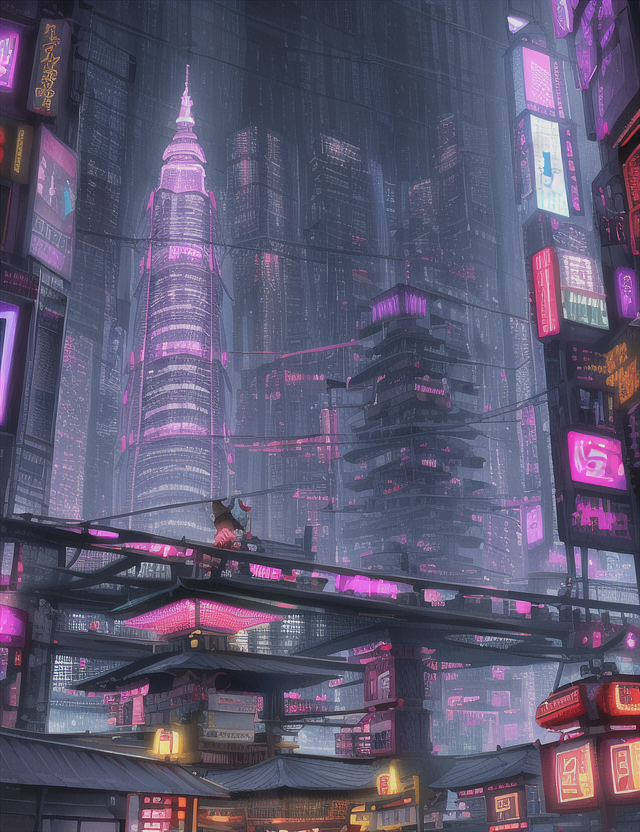
Generation parameters embedded in this image by AUTOMATIC1111 Stable Diffusion web UI or a fork of it (Forge, ...) (PNG 'parameters' text chunk):
pagoda, neon,skyscrapers, storm, cyberpunk,flying_car, cables, food_stands, spot_lights
Steps: 35, Sampler: Euler, CFG scale: 7, Seed: 1257713891, Size: 640x832, Model hash: 1a7df6b8